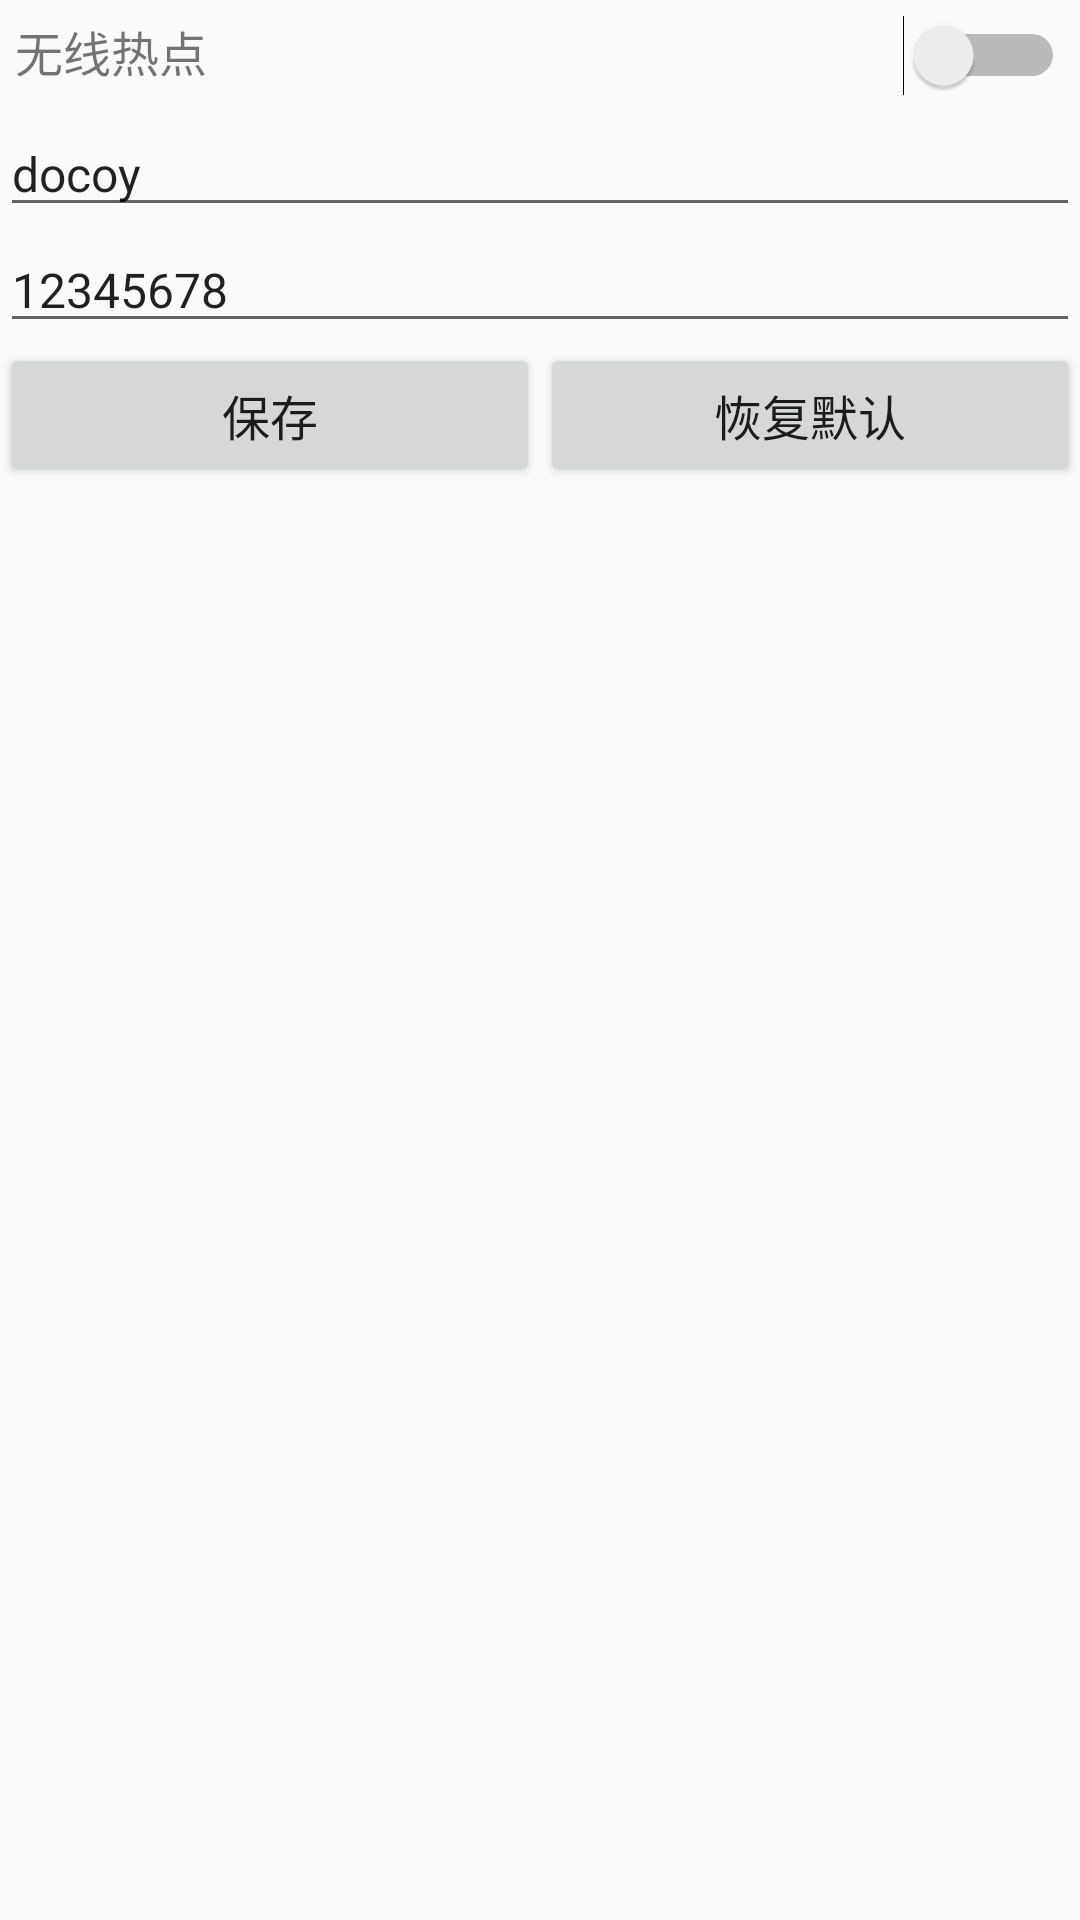

Write the Android layout XML for this screen, with the resource values it uses.
<!-- AndroidManifest.xml: application theme AppTheme -->
<!-- res/layout/wifi_ap_activity.xml -->
<?xml version="1.0" encoding="utf-8"?>
<LinearLayout xmlns:android="http://schemas.android.com/apk/res/android"
    android:layout_width="match_parent"
    android:layout_height="match_parent"
    android:orientation="vertical">

    <LinearLayout
        android:layout_width="match_parent"
        android:layout_height="wrap_content"
        android:layout_margin="5dp"
        android:orientation="horizontal">

        <TextView
            android:id="@+id/tv_wifi_switch"
            android:layout_width="wrap_content"
            android:layout_height="wrap_content"
            android:text="无线热点"
            android:textSize="16sp" />

        <Switch
            android:id="@+id/sw_ap"
            android:layout_width="wrap_content"
            android:layout_height="wrap_content"
            android:layout_weight="1"
            android:text="" />
    </LinearLayout>

    <LinearLayout
        android:layout_width="match_parent"
        android:layout_height="wrap_content"
        android:orientation="vertical">

        <EditText
            android:id="@+id/et_ssid"
            android:layout_width="match_parent"
            android:layout_height="wrap_content"
            android:text="docoy"
            android:textSize="16sp" />

        <EditText
            android:id="@+id/et_pwd"
            android:layout_width="match_parent"
            android:layout_height="wrap_content"
            android:text="12345678"
            android:textSize="16sp" />
    </LinearLayout>

    <LinearLayout
        android:layout_width="match_parent"
        android:layout_height="wrap_content"
        android:orientation="horizontal">

        <Button
            android:id="@+id/btn_save"
            android:layout_width="wrap_content"
            android:layout_height="wrap_content"
            android:layout_weight="1"
            android:text="保存"
            android:textSize="16sp" />

        <Button
            android:id="@+id/btn_recover"
            android:layout_width="wrap_content"
            android:layout_height="wrap_content"
            android:layout_weight="1"
            android:text="恢复默认"
            android:textSize="16sp" />
    </LinearLayout>
</LinearLayout>
<!-- resources referenced by this layout -->
<resources>
  <style name="AppTheme" parent="Theme.AppCompat.Light.DarkActionBar">
          
          <item name="colorPrimary">@color/colorPrimary</item>
          <item name="colorPrimaryDark">@color/colorPrimaryDark</item>
          <item name="colorAccent">@color/colorAccent</item>
      </style>
  <color name="colorPrimary">#3F51B5</color>
  <color name="colorPrimaryDark">#303F9F</color>
  <color name="colorAccent">#FF4081</color>
</resources>
